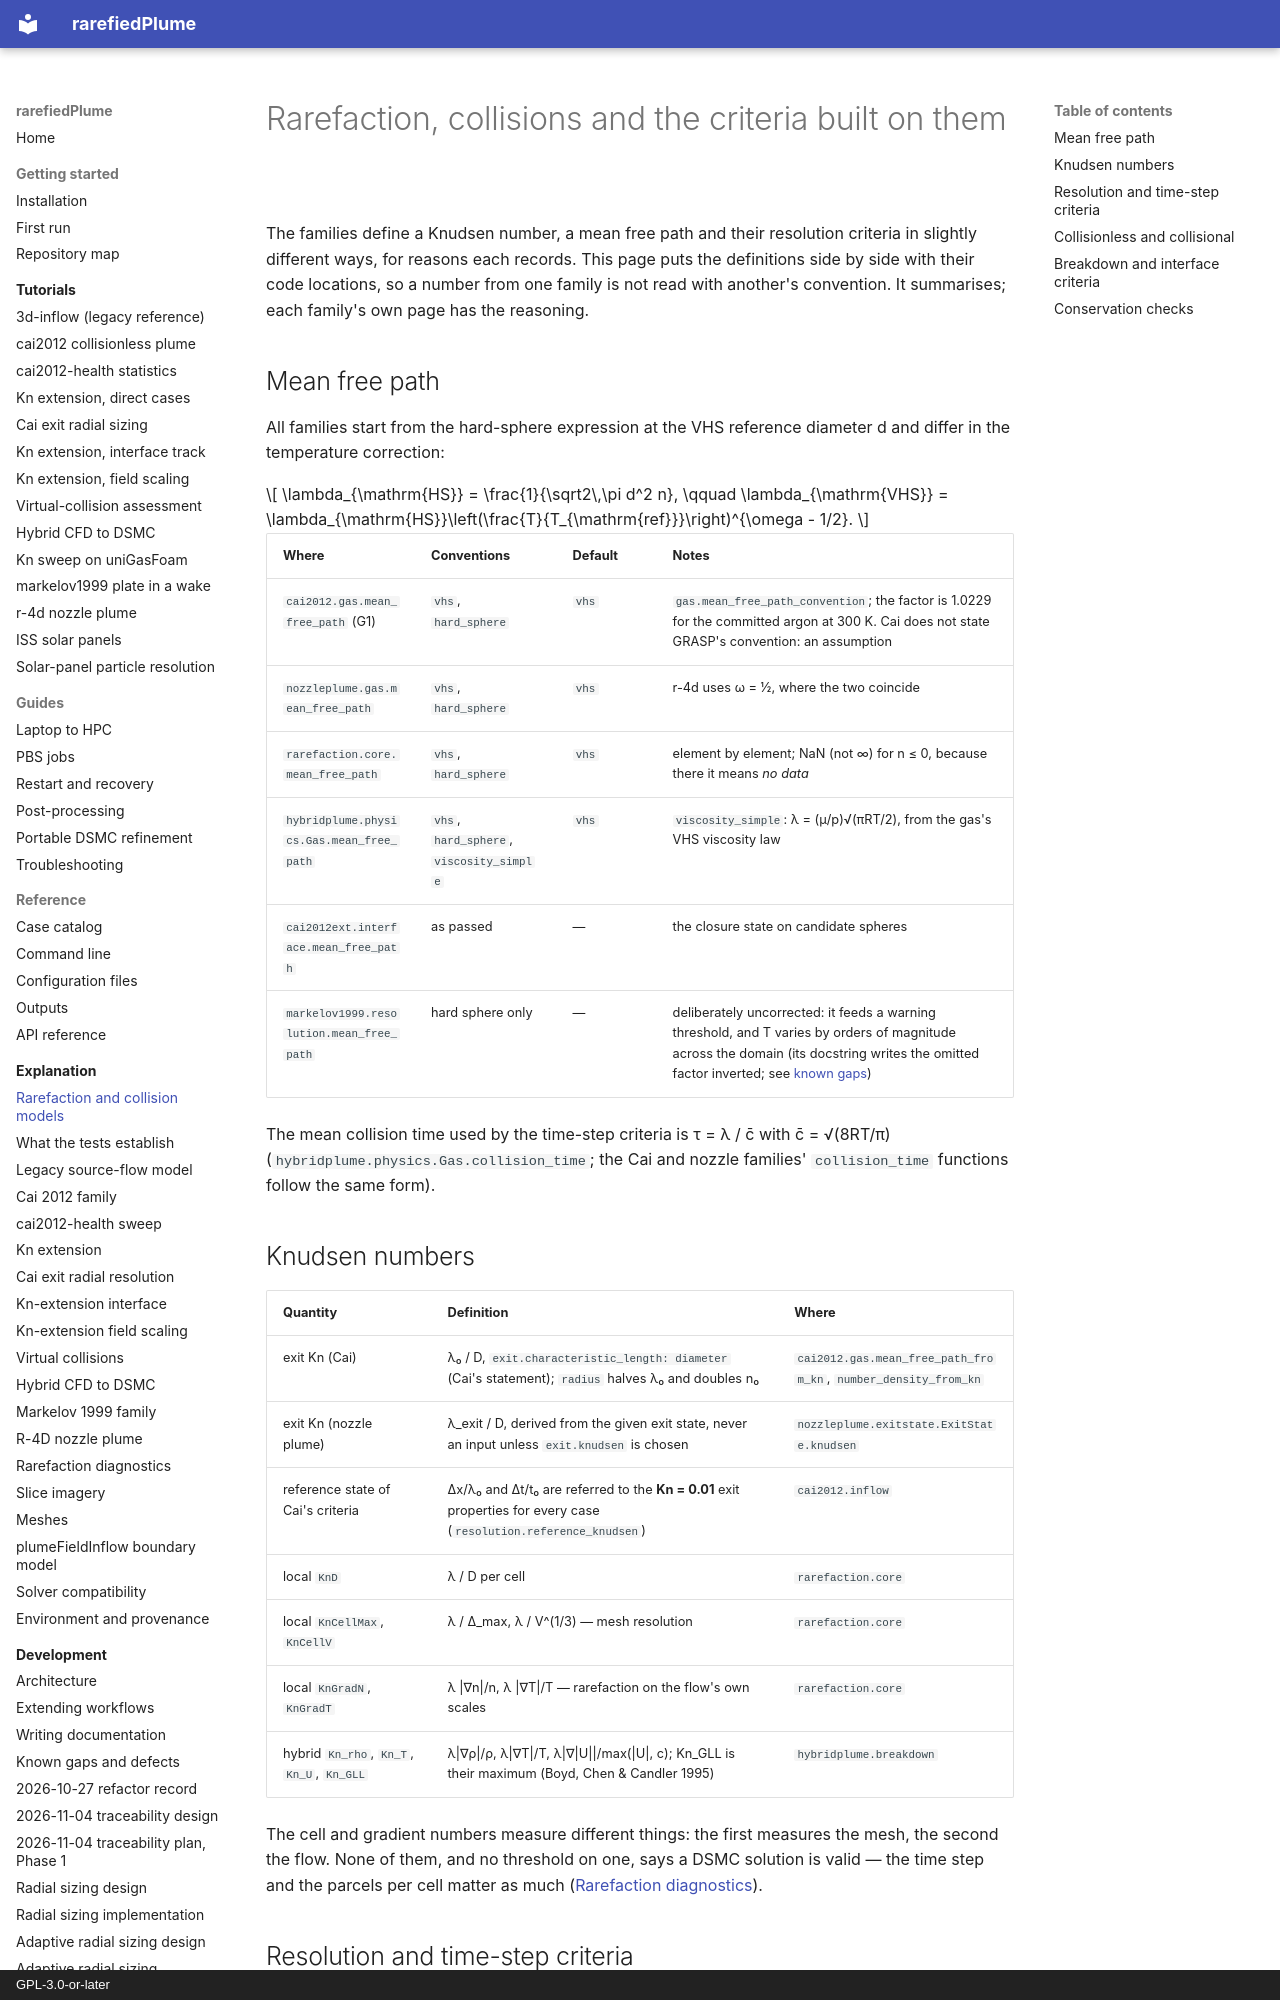

repository: andytorrestb/rarefiedPlume · page: explanation/rarefaction-and-collisions/index.html · generator: mkdocs · copyright: GPL-3.0-or-later

# Rarefaction, collisions and the criteria built on them

The families define a Knudsen number, a mean free path and their resolution
criteria in slightly different ways, for reasons each records. This page puts
the definitions side by side with their code locations, so a number from one
family is not read with another's convention. It summarises; each family's own
page has the reasoning.

## Mean free path

All families start from the hard-sphere expression at the VHS reference
diameter d and differ in the temperature correction:

$$
\lambda_{\mathrm{HS}} = \frac{1}{\sqrt2\,\pi d^2 n},
\qquad
\lambda_{\mathrm{VHS}} = \lambda_{\mathrm{HS}}\left(\frac{T}{T_{\mathrm{ref}}}\right)^{\omega - 1/2}.
$$

| Where | Conventions | Default | Notes |
|---|---|---|---|
| `cai2012.gas.mean_free_path` (G1) | `vhs`, `hard_sphere` | `vhs` | `gas.mean_free_path_convention`; the factor is 1.0229 for the committed argon at 300 K. Cai does not state GRASP's convention: an assumption |
| `nozzleplume.gas.mean_free_path` | `vhs`, `hard_sphere` | `vhs` | r-4d uses ω = ½, where the two coincide |
| `rarefaction.core.mean_free_path` | `vhs`, `hard_sphere` | `vhs` | element by element; NaN (not ∞) for n ≤ 0, because there it means *no data* |
| `hybridplume.physics.Gas.mean_free_path` | `vhs`, `hard_sphere`, `viscosity_simple` | `vhs` | `viscosity_simple`: λ = (μ/p)√(πRT/2), from the gas's VHS viscosity law |
| `cai2012ext.interface.mean_free_path` | as passed | — | the closure state on candidate spheres |
| `markelov1999.resolution.mean_free_path` | hard sphere only | — | deliberately uncorrected: it feeds a warning threshold, and T varies by orders of magnitude across the domain (its docstring writes the omitted factor inverted; see [known gaps](../development/known-gaps.md)) |

The mean collision time used by the time-step criteria is τ = λ / c̄ with
c̄ = √(8RT/π) (`hybridplume.physics.Gas.collision_time`; the Cai and nozzle
families' `collision_time` functions follow the same form).

## Knudsen numbers

| Quantity | Definition | Where |
|---|---|---|
| exit Kn (Cai) | λ₀ / D, `exit.characteristic_length: diameter` (Cai's statement); `radius` halves λ₀ and doubles n₀ | `cai2012.gas.mean_free_path_from_kn`, `number_density_from_kn` |
| exit Kn (nozzle plume) | λ_exit / D, derived from the given exit state, never an input unless `exit.knudsen` is chosen | `nozzleplume.exitstate.ExitState.knudsen` |
| reference state of Cai's criteria | Δx/λ₀ and Δt/t₀ are referred to the **Kn = 0.01** exit properties for every case (`resolution.reference_knudsen`) | `cai2012.inflow` |
| local `KnD` | λ / D per cell | `rarefaction.core` |
| local `KnCellMax`, `KnCellV` | λ / Δ_max, λ / V^(1/3) — mesh resolution | `rarefaction.core` |
| local `KnGradN`, `KnGradT` | λ \|∇n\|/n, λ \|∇T\|/T — rarefaction on the flow's own scales | `rarefaction.core` |
| hybrid `Kn_rho`, `Kn_T`, `Kn_U`, `Kn_GLL` | λ\|∇ρ\|/ρ, λ\|∇T\|/T, λ\|∇\|U\|\|/max(\|U\|, c); Kn_GLL is their maximum (Boyd, Chen & Candler 1995) | `hybridplume.breakdown` |

The cell and gradient numbers measure different things: the first measures the
mesh, the second the flow. None of them, and no threshold on one, says a DSMC
solution is valid — the time step and the parcels per cell matter as much
([Rarefaction diagnostics](../rarefaction-diagnostics.md)).
